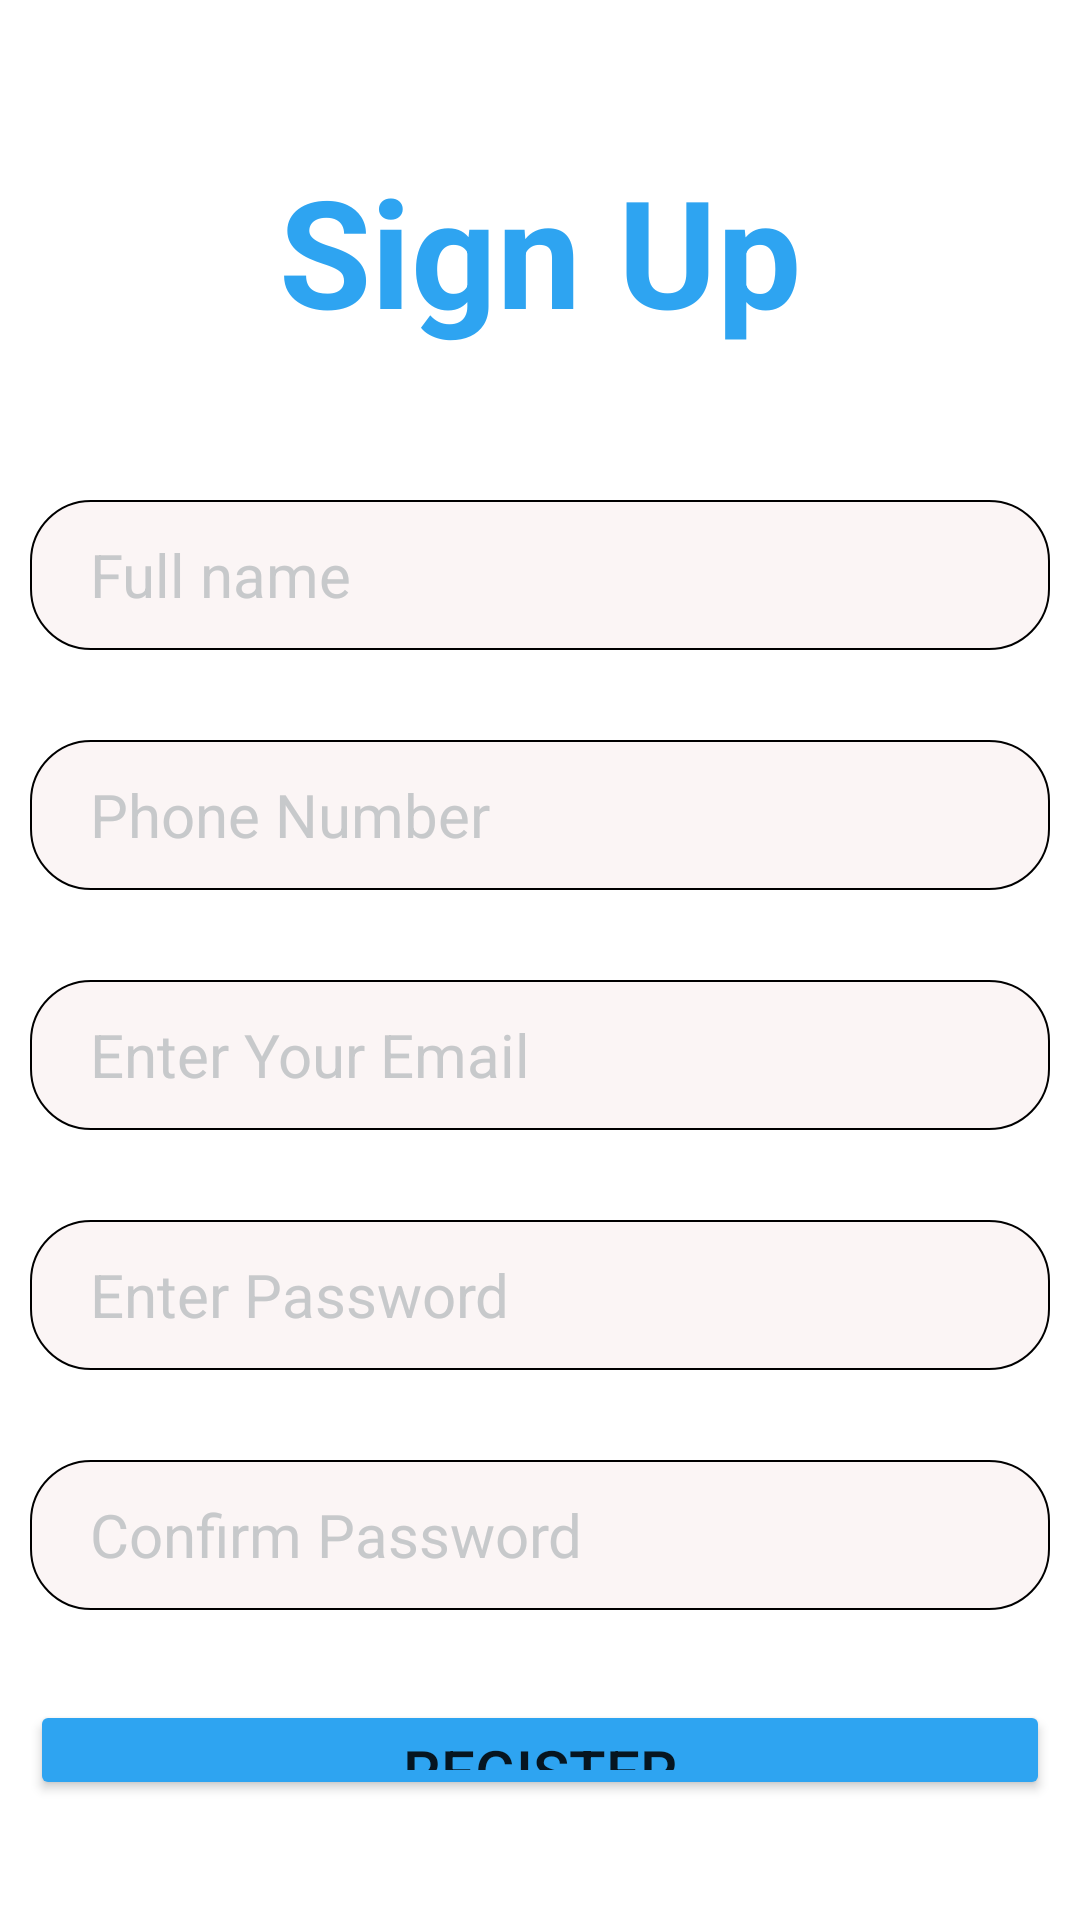

This screen was rendered from an Android layout file. Write that file and the resources it references.
<!-- AndroidManifest.xml: application theme Theme.FinalProject -->
<!-- res/layout/activity_register.xml -->
<?xml version="1.0" encoding="utf-8"?>
<LinearLayout xmlns:android="http://schemas.android.com/apk/res/android"
    xmlns:app="http://schemas.android.com/apk/res-auto"
    xmlns:tools="http://schemas.android.com/tools"
    android:layout_width="match_parent"
    android:padding="10dp"
    android:layout_height="match_parent"
    android:orientation="vertical"
    tools:context=".RegisterActivity">

    <TextView
        android:layout_width="match_parent"
        android:layout_height="wrap_content"
        android:text="Sign Up"
        android:textColor="#2EA4F1"
        android:textSize="50dp"
        android:textStyle="bold"
        android:gravity="center_horizontal"
        android:layout_marginTop="40dp"
        android:layout_marginBottom="50dp"

        />

    <EditText
        android:layout_width="match_parent"
        android:layout_height="50dp"
        android:layout_marginBottom="30dp"
        android:paddingLeft="20dp"
        android:id="@+id/fullname"
        android:hint="Full name"
        android:textSize="20dp"
        android:textColorHint="#C7C9CB"
        android:background="@drawable/btn_border"
        style="@style/TEXT"

        />
    <EditText
        android:layout_width="match_parent"
        android:layout_height="50dp"
        android:layout_marginBottom="30dp"
        android:paddingLeft="20dp"
        android:id="@+id/phoneNumber"
        android:hint="Phone Number"
        android:textSize="20dp"
        android:textColorHint="#C7C9CB"
        android:background="@drawable/btn_border"
        style="@style/TEXT"

        />
    <EditText
        android:layout_width="match_parent"
        android:layout_height="50dp"
        android:layout_marginBottom="30dp"
        android:paddingLeft="20dp"
        android:id="@+id/username"
        android:hint="Enter Your Email"
        android:textSize="20dp"
        android:textColorHint="#C7C9CB"
        android:background="@drawable/btn_border"
        style="@style/TEXT"

        />

    <EditText
        android:layout_width="match_parent"
        android:layout_height="50dp"
        android:layout_marginBottom="30dp"
        android:paddingLeft="20dp"
        android:id="@+id/password"
        android:hint="Enter Password"
        android:textSize="20dp"
        android:textColorHint="#C7C9CB"
        android:background="@drawable/btn_border"
        style="@style/TEXT"

        />

    <EditText
        android:layout_width="match_parent"
        android:layout_height="50dp"
        android:layout_marginBottom="30dp"
        android:paddingLeft="20dp"
        android:id="@+id/confirmpassword"
        android:hint="Confirm Password"
        android:textSize="20dp"
        android:textColorHint="#C7C9CB"
        android:background="@drawable/btn_border"
        style="@style/TEXT"

        />
    <Button
        android:layout_width="match_parent"
        android:layout_height="wrap_content"
        android:id="@+id/register"

        android:text="Register"
        android:textSize="20dp"
        android:layout_marginBottom="30dp"
        android:backgroundTint="#2EA4F1"
        />
    <LinearLayout
        android:layout_width="wrap_content"
        android:layout_height="wrap_content"
        android:orientation="horizontal"
        android:layout_gravity="center"
        android:layout_marginTop="10dp"
        >
        <TextView
            android:layout_width="match_parent"
            android:layout_height="wrap_content"
            android:text="Already have an account ?"
            android:textSize="15dp"
            android:layout_marginBottom="30dp"
            android:backgroundTint="#8A2B"
            style="@style/TEXT"/>
        <TextView
            android:layout_width="match_parent"
            android:layout_height="wrap_content"
            android:id="@+id/loginNow"
            android:text="Login Now"
            android:textStyle="bold"
            android:layout_marginStart="5dp"
            android:backgroundTint="#8A2B"
            style="@style/TEXT"/>
    </LinearLayout>



</LinearLayout>
<!-- resources referenced by this layout -->
<resources>
  <!-- drawable btn_border (drawable-v24) -->
  <?xml version="1.0" encoding="utf-8"?>
  <shape xmlns:android="http://schemas.android.com/apk/res/android"
      android:shape="rectangle">
      <stroke
          android:width="0.5dp"
          android:color="@android:color/black" />
      <solid android:color="#1AD39999"/>
      <corners android:radius="20dp"/>
  </shape>
  <style name="TEXT">
          <item name="android:textColor">#000</item>
      </style>
  <style name="Theme.FinalProject" parent="Theme.MaterialComponents.DayNight.DarkActionBar">
          
          <item name="colorPrimary">@color/purple_500</item>
          <item name="colorPrimaryVariant">@color/purple_700</item>
          <item name="colorOnPrimary">@color/white</item>
          
          <item name="colorSecondary">@color/teal_200</item>
          <item name="colorSecondaryVariant">@color/teal_700</item>
          <item name="colorOnSecondary">@color/black</item>
          
          <item name="android:statusBarColor" tools:targetApi="l">?attr/colorPrimaryVariant</item>
          
      </style>
  <color name="purple_500">#FF6200EE</color>
  <color name="purple_700">#FF3700B3</color>
  <color name="white">#FFFFFFFF</color>
  <color name="teal_200">#FF03DAC5</color>
  <color name="teal_700">#FF018786</color>
  <color name="black">#FF000000</color>
</resources>
